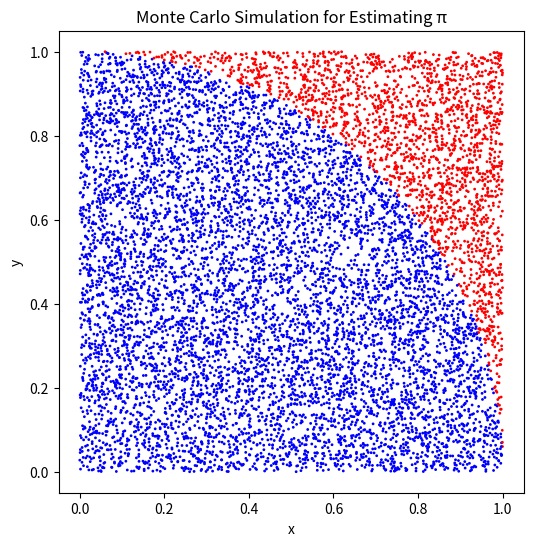

Here is the Python script that generated this plot:
import random
import matplotlib.pyplot as plt

def monte_carlo_pi(num_points):
    inside_circle = 0
    points_x = []
    points_y = []
    colors = []

    for _ in range(num_points):
        x = random.uniform(0, 1)
        y = random.uniform(0, 1)
        distance = x**2 + y**2

        points_x.append(x)
        points_y.append(y)
        if distance <= 1:
            inside_circle += 1
            colors.append('blue')
        else:
            colors.append('red')

    pi_estimate = (inside_circle / num_points) * 4
    return pi_estimate, points_x, points_y, colors

def plot_simulation(points_x, points_y, colors):
    plt.figure(figsize=(6, 6))
    plt.scatter(points_x, points_y, c=colors, s=1)
    plt.xlabel('x')
    plt.ylabel('y')
    plt.title('Monte Carlo Simulation for Estimating π')
    plt.show()

# Number of random points to generate
num_points = 10000

# Run the Monte Carlo simulation
pi_estimate, points_x, points_y, colors = monte_carlo_pi(num_points)

# Print the estimated value of π
print(f"Estimated value of pi after {num_points} points: {pi_estimate}")

# Plot the simulation
plot_simulation(points_x, points_y, colors)
